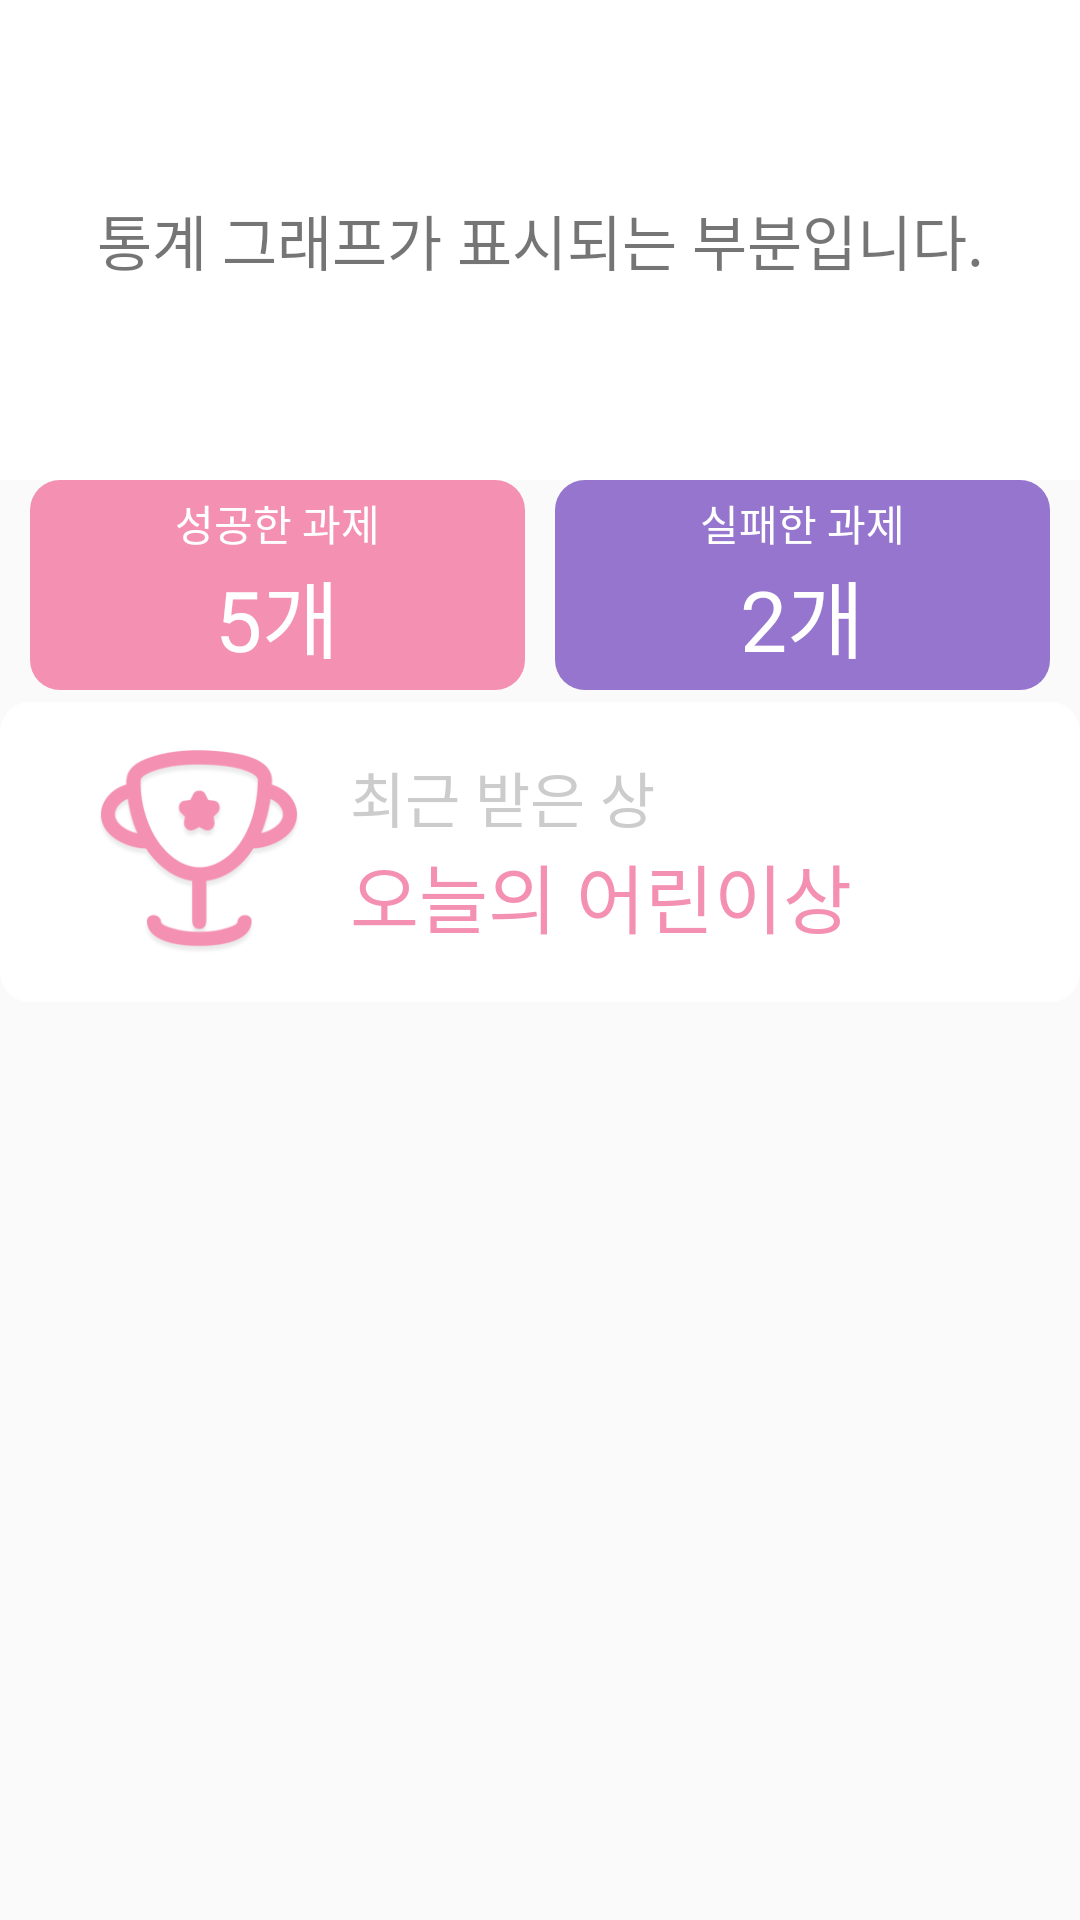

Here is an Android app screen rendered from its layout file. Give the layout XML and the strings, colors and styles it references.
<!-- AndroidManifest.xml: application theme BasicTheme.ActionBar -->
<!-- res/layout/main_stat.xml -->
<LinearLayout xmlns:android="http://schemas.android.com/apk/res/android"
    android:layout_width="match_parent"
    android:layout_height="match_parent"
    android:orientation="vertical">

    <LinearLayout
        android:layout_width="match_parent"
        android:layout_height="160dp"
        android:background="#FFF">

        <TextView
            android:layout_width="match_parent"
            android:layout_height="match_parent"
            android:gravity="center"
            android:text="통계 그래프가 표시되는 부분입니다."
            android:textSize="20dp" />
    </LinearLayout>

    <LinearLayout
        android:layout_width="match_parent"
        android:layout_height="match_parent"
        android:orientation="vertical">

        <LinearLayout
            android:layout_width="match_parent"
            android:layout_height="70dp"
            android:orientation="horizontal"
            android:weightSum="2">

            <RelativeLayout
                android:layout_width="1dp"
                android:layout_height="match_parent"
                android:layout_marginLeft="10dp"
                android:layout_marginRight="5dp"
                android:layout_weight="1"
                android:background="@drawable/asdf_left">

                <LinearLayout
                    android:layout_width="wrap_content"
                    android:layout_height="wrap_content"
                    android:layout_centerInParent="true"
                    android:orientation="vertical">

                    <TextView
                        android:layout_width="wrap_content"
                        android:layout_height="wrap_content"
                        android:layout_gravity="center"
                        android:text="성공한 과제"
                        android:textColor="#FFF"
                        android:textSize="14dp" />

                    <TextView
                        android:layout_width="wrap_content"
                        android:layout_height="wrap_content"
                        android:layout_gravity="center"
                        android:text="5개"
                        android:textColor="#FFF"
                        android:textSize="28dp" />
                </LinearLayout>
            </RelativeLayout>

            <RelativeLayout
                android:layout_width="1dp"
                android:layout_height="match_parent"
                android:layout_marginLeft="5dp"
                android:layout_marginRight="10dp"
                android:layout_weight="1"
                android:background="@drawable/asdf_right">

                <LinearLayout
                    android:layout_width="wrap_content"
                    android:layout_height="wrap_content"
                    android:layout_centerInParent="true"
                    android:orientation="vertical">

                    <TextView
                        android:layout_width="wrap_content"
                        android:layout_height="wrap_content"
                        android:layout_gravity="center"
                        android:text="실패한 과제"
                        android:textColor="#FFF"
                        android:textSize="14dp" />

                    <TextView
                        android:layout_width="wrap_content"
                        android:layout_height="wrap_content"
                        android:layout_gravity="center"
                        android:text="2개"
                        android:textColor="#FFF"
                        android:textSize="28dp" />
                </LinearLayout>
            </RelativeLayout>
        </LinearLayout>

        <LinearLayout
            android:padding="16dp"
            android:layout_width="match_parent"
            android:layout_height="100dp"
            android:layout_marginTop="4dp"
            android:background="@drawable/asdf_asdf"
            android:orientation="horizontal">

            <ImageView
                android:layout_width="wrap_content"
                android:layout_height="wrap_content"
                android:layout_gravity="center_vertical"
                android:layout_marginLeft="16dp"
                android:src="@drawable/ic_card_trophy" />

            <LinearLayout
                android:layout_width="wrap_content"
                android:layout_height="wrap_content"
                android:layout_gravity="center_vertical"
                android:layout_marginLeft="16dp"
                android:orientation="vertical">

                <TextView
                    android:layout_width="wrap_content"
                    android:layout_height="wrap_content"
                    android:text="최근 받은 상"
                    android:textColor="@color/hurin_color"
                    android:textSize="20dp" />

                <TextView
                    android:layout_width="wrap_content"
                    android:layout_height="wrap_content"
                    android:text="오늘의 어린이상"
                    android:textColor="@color/main_color"
                    android:textSize="25dp" />
            </LinearLayout>
        </LinearLayout>
    </LinearLayout>
</LinearLayout>
<!-- resources referenced by this layout -->
<resources>
  <color name="hurin_color">#CCCCCC</color>
  <color name="main_color">#F491B3</color>
  <!-- drawable asdf_asdf (drawable) -->
  <?xml version="1.0" encoding="utf-8"?>
  <shape android:shape="rectangle" xmlns:android="http://schemas.android.com/apk/res/android">
  
      <corners android:radius="10dp"/>
      <solid android:color="#FFFFFF"/>
  </shape>
  <!-- drawable asdf_left (drawable) -->
  <?xml version="1.0" encoding="utf-8"?>
  <shape android:shape="rectangle" xmlns:android="http://schemas.android.com/apk/res/android">
  
      <corners android:radius="10dp"/>
      <solid android:color="@color/main_color"/>
  </shape>
  <!-- drawable asdf_right (drawable) -->
  <?xml version="1.0" encoding="utf-8"?>
  <shape android:shape="rectangle" xmlns:android="http://schemas.android.com/apk/res/android">
  
      <corners android:radius="10dp"/>
      <solid android:color="@color/sub_color"/>
  </shape>
  <!-- drawable ic_card_trophy: png bitmap (drawable-xxhdpi, 13586 bytes) -->
  <style name="BasicTheme.ActionBar" parent="Theme.AppCompat.Light.DarkActionBar">
          <item name="colorPrimary">@color/colorPrimary</item>
          <item name="colorPrimaryDark">@color/colorPrimaryDark</item>
          <item name="android:windowContentOverlay">@null</item>
          
      </style>
  <color name="sub_color">#9575CD</color>
  <color name="colorPrimary">#F390B2</color>
  <color name="colorPrimaryDark">#EE6391</color>
</resources>
